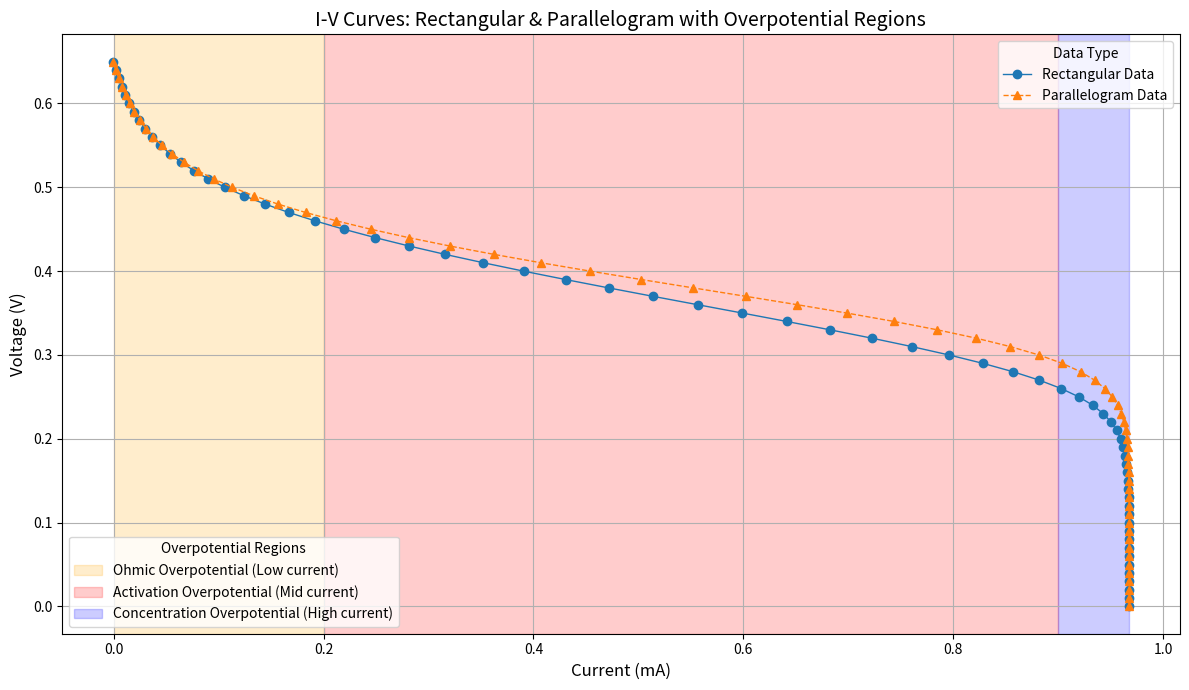

Reproduce this figure in Python.
import matplotlib.pyplot as plt
import numpy as np

# 矩形形状のデータ
Vp_rect = [
    0, 0.01, 0.02, 0.03, 0.04, 0.05, 0.06, 0.07, 0.08, 0.09,
    0.1, 0.11, 0.12, 0.13, 0.14, 0.15, 0.16, 0.17, 0.18, 0.19,
    0.2, 0.21, 0.22, 0.23, 0.24, 0.25, 0.26, 0.27, 0.28, 0.29,
    0.3, 0.31, 0.32, 0.33, 0.34, 0.35, 0.36, 0.37, 0.38, 0.39,
    0.4, 0.41, 0.42, 0.43, 0.44, 0.45, 0.46, 0.47, 0.48, 0.49,
    0.5, 0.51, 0.52, 0.53, 0.54, 0.55, 0.56, 0.57, 0.58, 0.59,
    0.6, 0.61, 0.62, 0.63, 0.64, 0.65
]
I_rect = [
    0.9675, 0.9675, 0.96749, 0.96749, 0.96749, 0.96748, 0.96747, 0.96745,
    0.96743, 0.96739, 0.96734, 0.96726, 0.96715, 0.96697, 0.96672, 0.96633,
    0.96577, 0.96494, 0.96371, 0.96191, 0.9593, 0.95555, 0.95023, 0.94284,
    0.93281, 0.91958, 0.90268, 0.88183, 0.85695, 0.8282, 0.7959, 0.76052,
    0.72258, 0.68265, 0.64128, 0.59901, 0.55635, 0.51377, 0.4717, 0.43054,
    0.39065, 0.35233, 0.31584, 0.28141, 0.24921, 0.21934, 0.19189, 0.16688,
    0.14429, 0.12405, 0.10606, 0.090189, 0.076289, 0.064185, 0.053699,
    0.044649, 0.036856, 0.03015, 0.024371, 0.019375, 0.015029, 0.011215,
    0.0078257, 0.0047549, 0.0018937, -0.00087513
]
# 平行四辺形形状のデータ
Vp_para = [
    0, 0.01, 0.02, 0.03, 0.04, 0.05, 0.06, 0.07, 0.08, 0.09,
    0.1, 0.11, 0.12, 0.13, 0.14, 0.15, 0.16, 0.17, 0.18, 0.19,
    0.2, 0.21, 0.22, 0.23, 0.24, 0.25, 0.26, 0.27, 0.28, 0.29,
    0.3, 0.31, 0.32, 0.33, 0.34, 0.35, 0.36, 0.37, 0.38, 0.39,
    0.4, 0.41, 0.42, 0.43, 0.44, 0.45, 0.46, 0.47, 0.48, 0.49,
    0.5, 0.51, 0.52, 0.53, 0.54, 0.55, 0.56, 0.57, 0.58, 0.59,
    0.6, 0.61, 0.62, 0.63, 0.64, 0.65
]
I_para = [
    0.9675, 0.9675, 0.9675, 0.9675, 0.9675, 0.96749, 0.96749, 0.96749,
    0.96748, 0.96747, 0.96746, 0.96743, 0.9674, 0.96736, 0.96728, 0.96718,
    0.96702, 0.96679, 0.96644, 0.96593, 0.96517, 0.96405, 0.9624, 0.95999,
    0.95648, 0.95146, 0.94436, 0.93453, 0.92123, 0.90377, 0.88158, 0.85432,
    0.82197, 0.78482, 0.74344, 0.69858, 0.65116, 0.6021, 0.55235, 0.50277,
    0.45416, 0.40718, 0.3624, 0.32026, 0.28108, 0.24507, 0.21233, 0.18286,
    0.15659, 0.13339, 0.11306, 0.09537, 0.080079, 0.066929, 0.055666,
    0.046047, 0.037842, 0.03084, 0.02485, 0.019703, 0.01525, 0.011361,
    0.0079165, 0.0048054, 0.0019127, -0.000884
]

# numpy配列化
Vp_rect_np = np.array(Vp_rect)
I_rect_np = np.array(I_rect)
Vp_para_np = np.array(Vp_para)
I_para_np = np.array(I_para)

plt.figure(figsize=(12, 7))

# 矩形データ
rect_line, = plt.plot(I_rect_np, Vp_rect_np, marker='o', linestyle='-', linewidth=1, label='Rectangular Data')

# 平行四辺形データ
para_line, = plt.plot(I_para_np, Vp_para_np, marker='^', linestyle='--', linewidth=1, label='Parallelogram Data')

# 支配領域の色分け（低→抵抗過電圧、 中→活性化過電圧、 高→濃度過電圧）
max_I = max(np.max(I_rect_np), np.max(I_para_np))
ohmic = plt.axvspan(0, 0.2, color='orange', alpha=0.2)
activation = plt.axvspan(0.2, 0.9, color='red', alpha=0.2)
concentration = plt.axvspan(0.9, max_I, color='blue', alpha=0.2)

# 支配領域の凡例用のダミーライン
ohmic_patch = plt.Rectangle((0,0),1,1, color='orange', alpha=0.2)
activation_patch = plt.Rectangle((0,0),1,1, color='red', alpha=0.2)
concentration_patch = plt.Rectangle((0,0),1,1, color='blue', alpha=0.2)

# 凡例を2つに分けて表示
legend1 = plt.legend(handles=[rect_line, para_line], loc='upper right', title="Data Type")
plt.gca().add_artist(legend1)

legend2 = plt.legend(handles=[ohmic_patch, activation_patch, concentration_patch],
                     labels=['Ohmic Overpotential (Low current)', 'Activation Overpotential (Mid current)', 'Concentration Overpotential (High current)'],
                     loc='lower left', title="Overpotential Regions")

plt.xlabel("Current (mA)", fontsize=12)
plt.ylabel("Voltage (V)", fontsize=12)
plt.title("I-V Curves: Rectangular & Parallelogram with Overpotential Regions", fontsize=14)
plt.grid(True)
plt.tight_layout()
plt.show()
